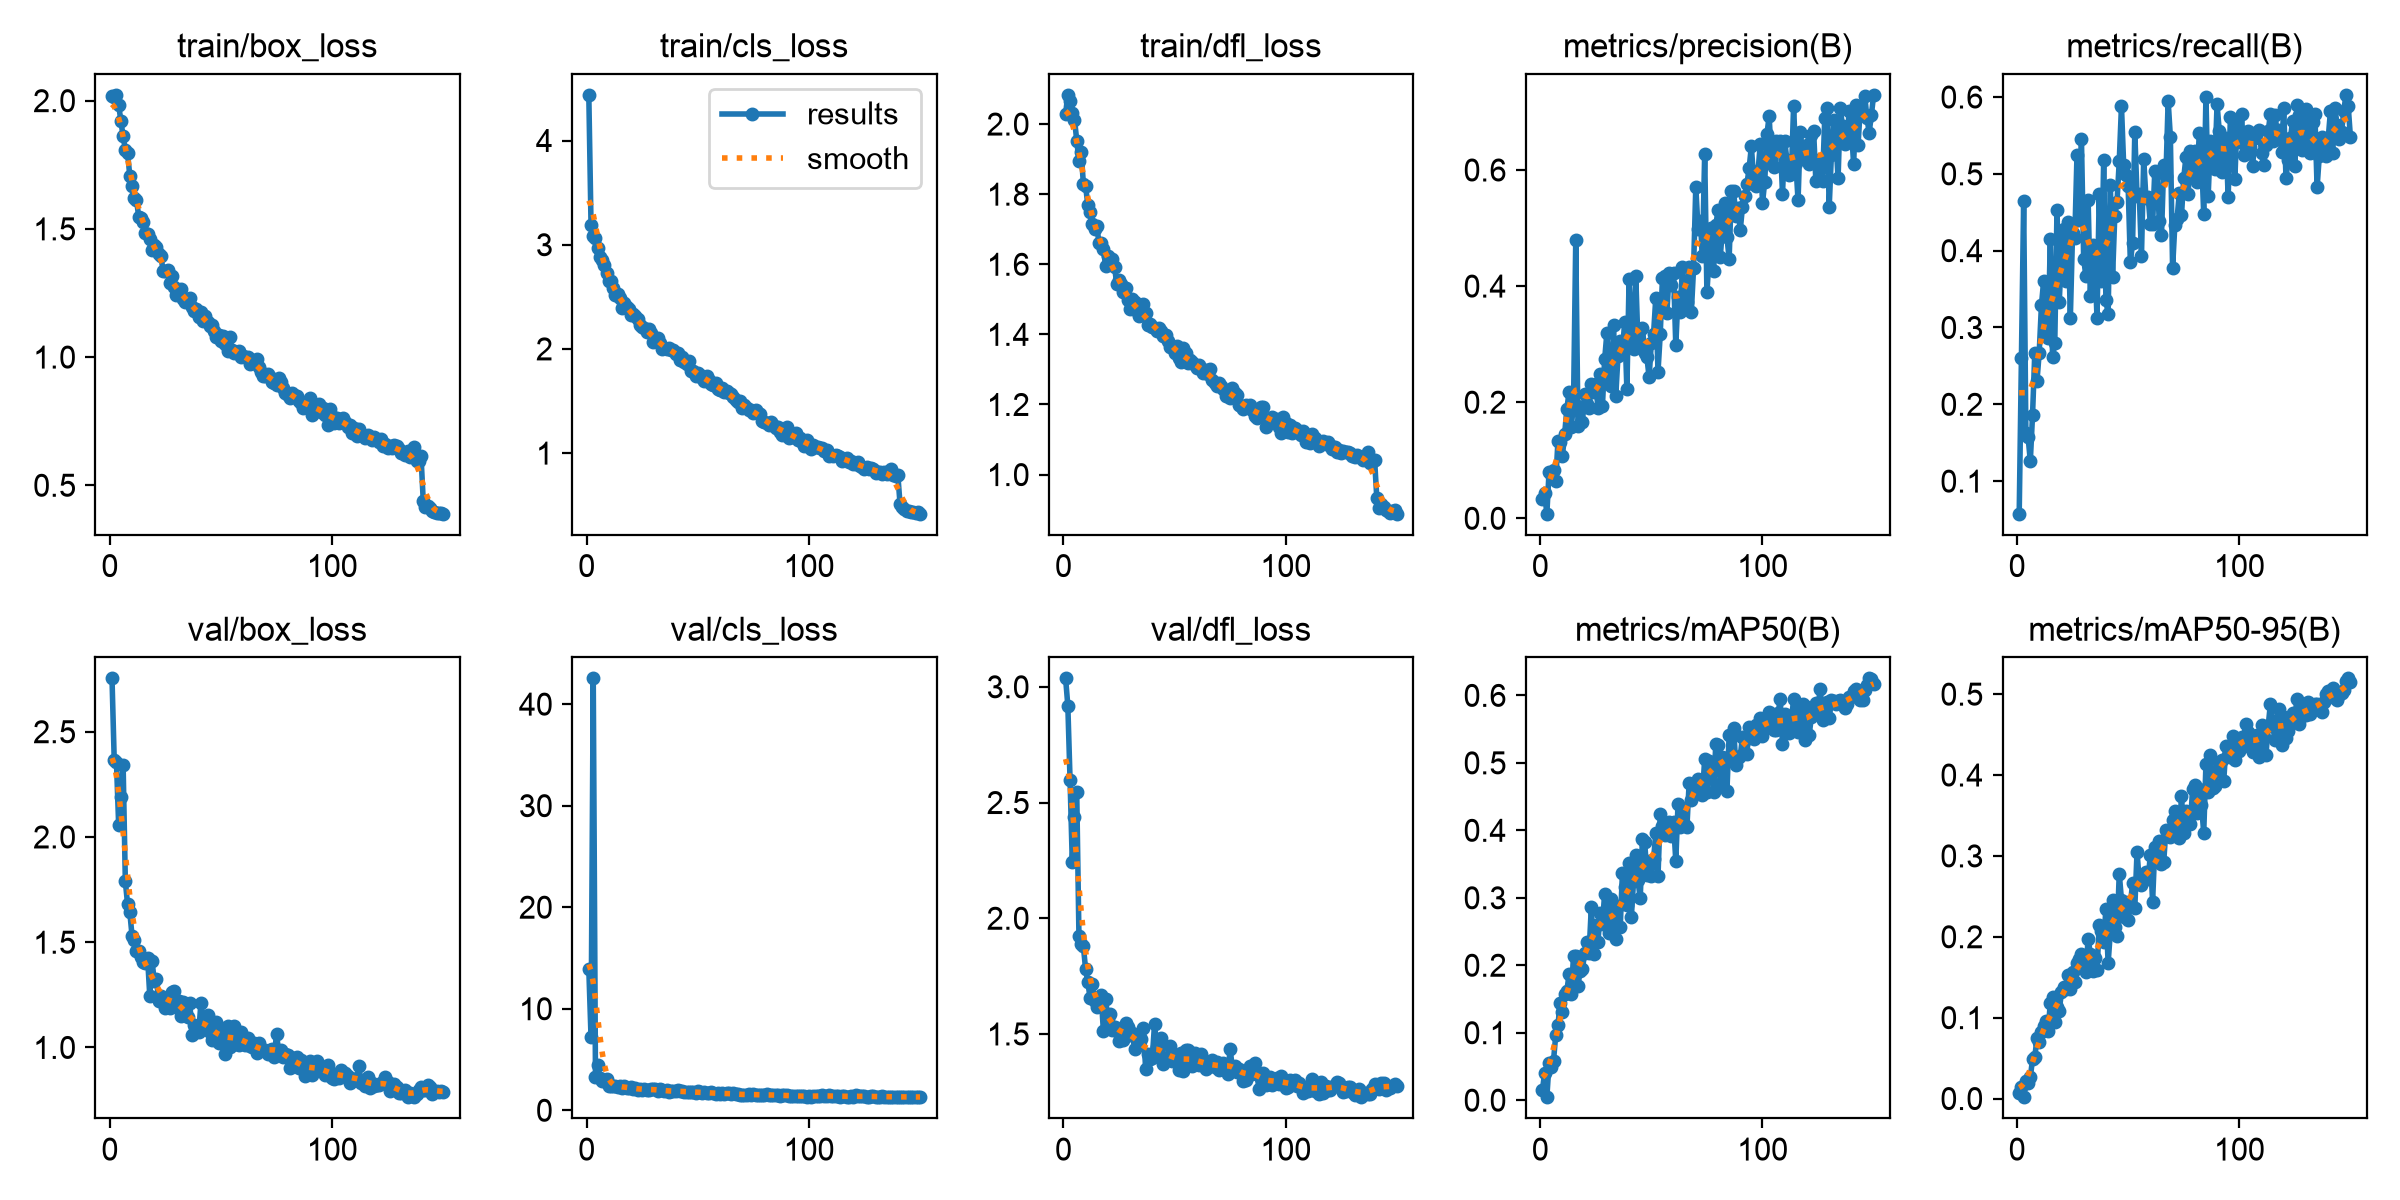

The data file committed next to this chart (first rows):
epoch, time, train/box_loss, train/cls_loss, train/dfl_loss, metrics/precision(B), metrics/recall(B), metrics/mAP50(B), metrics/mAP50-95(B), val/box_loss, val/cls_loss, val/dfl_loss, lr/pg0, lr/pg1, lr/pg2
1, 26.03, 2.02, 4.438, 2.029, 0.03285, 0.0576, 0.01505, 0.00646, 2.754, 13.91, 3.036, 0.0004113, 0.0004113, 0.0004113
2, 49.61, 2.014, 3.192, 2.083, 0.04314, 0.2609, 0.04018, 0.0138, 2.364, 7.205, 2.919, 0.0008225, 0.0008225, 0.0008225
3, 72.83, 2.023, 3.088, 2.065, 0.00792, 0.4643, 0.00443, 0.00166, 2.355, 42.54, 2.598, 0.001228, 0.001228, 0.001228
4, 96.26, 1.984, 3.062, 2.033, 0.08046, 0.1625, 0.05541, 0.02131, 2.055, 3.321, 2.243, 0.001225, 0.001225, 0.001225
5, 120.9, 1.92, 2.971, 2.013, 0.07649, 0.1572, 0.04903, 0.01913, 2.192, 4.44, 2.436, 0.001217, 0.001217, 0.001217
6, 145.7, 1.861, 2.885, 1.953, 0.08383, 0.1261, 0.05873, 0.02604, 2.343, 3.155, 2.547, 0.001209, 0.001209, 0.001209
7, 171.7, 1.809, 2.853, 1.895, 0.06368, 0.1862, 0.09649, 0.04891, 1.789, 2.846, 1.925, 0.0012, 0.0012, 0.0012
8, 195.7, 1.795, 2.804, 1.921, 0.1337, 0.2665, 0.1113, 0.0513, 1.681, 2.845, 1.889, 0.001192, 0.001192, 0.001192
9, 219.1, 1.708, 2.73, 1.829, 0.1309, 0.2303, 0.1446, 0.07431, 1.644, 3.079, 1.878, 0.001184, 0.001184, 0.001184
10, 242.5, 1.667, 2.653, 1.823, 0.1073, 0.2674, 0.131, 0.06952, 1.532, 2.433, 1.779, 0.001176, 0.001176, 0.001176
11, 265, 1.62, 2.654, 1.769, 0.1451, 0.3289, 0.1578, 0.08284, 1.512, 2.397, 1.724, 0.001167, 0.001167, 0.001167
12, 293.2, 1.614, 2.587, 1.75, 0.1884, 0.3609, 0.1623, 0.08936, 1.457, 2.377, 1.656, 0.001159, 0.001159, 0.001159
13, 324, 1.548, 2.522, 1.716, 0.2179, 0.2953, 0.1864, 0.09594, 1.459, 2.412, 1.715, 0.001151, 0.001151, 0.001151
14, 354.8, 1.543, 2.524, 1.7, 0.1572, 0.2869, 0.1572, 0.08395, 1.429, 2.296, 1.641, 0.001143, 0.001143, 0.001143
15, 384.8, 1.526, 2.49, 1.71, 0.1986, 0.4146, 0.2144, 0.1182, 1.405, 2.391, 1.618, 0.001135, 0.001135, 0.001135
16, 414.7, 1.485, 2.394, 1.662, 0.4788, 0.2615, 0.2142, 0.1258, 1.402, 2.209, 1.632, 0.001126, 0.001126, 0.001126
17, 444.9, 1.479, 2.44, 1.66, 0.1591, 0.2794, 0.1695, 0.09411, 1.427, 2.368, 1.667, 0.001118, 0.001118, 0.001118
18, 478.6, 1.461, 2.407, 1.644, 0.1921, 0.4528, 0.1921, 0.1128, 1.244, 2.243, 1.512, 0.00111, 0.00111, 0.00111
19, 511.7, 1.417, 2.384, 1.595, 0.1652, 0.3332, 0.1938, 0.1087, 1.412, 2.224, 1.651, 0.001102, 0.001102, 0.001102
20, 539.9, 1.437, 2.328, 1.624, 0.2148, 0.3942, 0.2186, 0.1314, 1.317, 2.245, 1.566, 0.001093, 0.001093, 0.001093
21, 566.9, 1.43, 2.336, 1.612, 0.1965, 0.428, 0.2344, 0.1378, 1.327, 2.106, 1.586, 0.001085, 0.001085, 0.001085
22, 593.8, 1.4, 2.311, 1.614, 0.1896, 0.3608, 0.2187, 0.135, 1.22, 2.192, 1.517, 0.001077, 0.001077, 0.001077
23, 619, 1.394, 2.284, 1.593, 0.2309, 0.4371, 0.2861, 0.1532, 1.246, 2.004, 1.529, 0.001069, 0.001069, 0.001069
24, 644.3, 1.336, 2.226, 1.544, 0.2173, 0.3124, 0.2161, 0.1356, 1.231, 2.115, 1.513, 0.00106, 0.00106, 0.00106
25, 672.3, 1.336, 2.213, 1.554, 0.2308, 0.423, 0.2594, 0.1562, 1.187, 2.038, 1.471, 0.001052, 0.001052, 0.001052
26, 699.4, 1.338, 2.201, 1.544, 0.1902, 0.4162, 0.2351, 0.144, 1.22, 2.06, 1.516, 0.001044, 0.001044, 0.001044
27, 727.9, 1.29, 2.163, 1.52, 0.2478, 0.5249, 0.2782, 0.1681, 1.186, 2.044, 1.475, 0.001035, 0.001035, 0.001035
28, 754.7, 1.317, 2.19, 1.534, 0.1935, 0.4399, 0.2615, 0.1729, 1.264, 1.989, 1.548, 0.001027, 0.001027, 0.001027
29, 783.6, 1.274, 2.15, 1.497, 0.2737, 0.545, 0.3061, 0.1786, 1.268, 2.096, 1.53, 0.001019, 0.001019, 0.001019
30, 811.2, 1.242, 2.066, 1.472, 0.319, 0.3892, 0.2649, 0.172, 1.191, 2.102, 1.495, 0.001011, 0.001011, 0.001011
31, 841.8, 1.257, 2.106, 1.5, 0.2365, 0.367, 0.2485, 0.1568, 1.219, 2.065, 1.505, 0.001002, 0.001002, 0.001002
32, 868.7, 1.267, 2.107, 1.492, 0.2284, 0.4662, 0.2984, 0.1976, 1.148, 1.918, 1.436, 0.0009942, 0.0009942, 0.0009942
33, 911, 1.227, 2.06, 1.466, 0.3327, 0.3404, 0.2638, 0.1791, 1.214, 2.088, 1.486, 0.000986, 0.000986, 0.000986
34, 950.6, 1.214, 1.996, 1.453, 0.2107, 0.4072, 0.2382, 0.1572, 1.18, 1.952, 1.454, 0.0009778, 0.0009778, 0.0009778
35, 1004, 1.222, 2.006, 1.456, 0.2794, 0.3898, 0.2872, 0.1734, 1.143, 1.899, 1.477, 0.0009695, 0.0009695, 0.0009695
36, 1040, 1.231, 1.995, 1.488, 0.3056, 0.3123, 0.2561, 0.1587, 1.213, 1.973, 1.528, 0.0009612, 0.0009612, 0.0009612
37, 1099, 1.197, 2.005, 1.462, 0.2874, 0.4742, 0.3374, 0.214, 1.058, 1.808, 1.348, 0.000953, 0.000953, 0.000953
38, 1139, 1.181, 1.991, 1.427, 0.3382, 0.36, 0.3166, 0.2069, 1.107, 1.855, 1.415, 0.0009447, 0.0009447, 0.0009447
39, 1189, 1.186, 1.987, 1.43, 0.2225, 0.5183, 0.2892, 0.1941, 1.092, 1.887, 1.393, 0.0009365, 0.0009365, 0.0009365
40, 1252, 1.157, 1.954, 1.42, 0.4128, 0.336, 0.3516, 0.234, 1.072, 1.866, 1.398, 0.0009283, 0.0009283, 0.0009283
41, 1309, 1.174, 1.962, 1.418, 0.3222, 0.3169, 0.2712, 0.1672, 1.211, 1.967, 1.541, 0.00092, 0.00092, 0.00092
42, 1368, 1.14, 1.897, 1.411, 0.2914, 0.486, 0.3249, 0.2072, 1.121, 1.868, 1.445, 0.0009118, 0.0009118, 0.0009118
43, 1451, 1.158, 1.924, 1.418, 0.4172, 0.3658, 0.3627, 0.2454, 1.107, 1.883, 1.415, 0.0009035, 0.0009035, 0.0009035
44, 1483, 1.137, 1.874, 1.41, 0.3001, 0.4458, 0.3259, 0.2119, 1.152, 1.829, 1.484, 0.0008952, 0.0008952, 0.0008952
45, 1522, 1.121, 1.858, 1.397, 0.3246, 0.4638, 0.299, 0.2009, 1.074, 1.827, 1.368, 0.000887, 0.000887, 0.000887
46, 1590, 1.126, 1.881, 1.399, 0.3276, 0.5163, 0.3876, 0.2782, 1.035, 1.782, 1.389, 0.0008787, 0.0008787, 0.0008787
47, 1657, 1.1, 1.787, 1.382, 0.2851, 0.5884, 0.3832, 0.2459, 1.058, 1.768, 1.402, 0.0008705, 0.0008705, 0.0008705
48, 1723, 1.079, 1.786, 1.363, 0.2777, 0.511, 0.3333, 0.2244, 1.119, 1.821, 1.447, 0.0008622, 0.0008622, 0.0008622
49, 1774, 1.087, 1.738, 1.366, 0.243, 0.4989, 0.3542, 0.2435, 1.022, 1.734, 1.382, 0.000854, 0.000854, 0.000854
50, 1833, 1.062, 1.765, 1.347, 0.3024, 0.4842, 0.3328, 0.2214, 1.091, 1.851, 1.409, 0.0008458, 0.0008458, 0.0008458
51, 1889, 1.084, 1.748, 1.366, 0.3178, 0.3849, 0.357, 0.2401, 1.057, 1.832, 1.399, 0.0008375, 0.0008375, 0.0008375
52, 1945, 1.051, 1.722, 1.333, 0.3792, 0.4099, 0.3958, 0.2662, 0.9686, 1.677, 1.346, 0.0008293, 0.0008293, 0.0008293
53, 1989, 1.024, 1.689, 1.322, 0.2526, 0.5545, 0.3328, 0.2358, 1.103, 1.835, 1.417, 0.000821, 0.000821, 0.000821
54, 2032, 1.077, 1.745, 1.362, 0.3168, 0.4714, 0.4245, 0.3047, 1.003, 1.665, 1.339, 0.0008127, 0.0008127, 0.0008127
55, 2078, 1.03, 1.702, 1.347, 0.4142, 0.4743, 0.4061, 0.2694, 1.061, 1.66, 1.429, 0.0008045, 0.0008045, 0.0008045
56, 2112, 1.015, 1.666, 1.317, 0.4182, 0.3931, 0.3927, 0.2635, 1.104, 1.782, 1.431, 0.0007962, 0.0007962, 0.0007962
57, 2144, 1.019, 1.654, 1.327, 0.3534, 0.5192, 0.3953, 0.272, 1.015, 1.7, 1.379, 0.000788, 0.000788, 0.000788
58, 2189, 1.024, 1.67, 1.322, 0.4229, 0.4692, 0.4128, 0.2807, 1.014, 1.588, 1.36, 0.0007797, 0.0007797, 0.0007797
59, 2224, 1, 1.616, 1.313, 0.4014, 0.4701, 0.392, 0.2711, 1.075, 1.713, 1.419, 0.0007715, 0.0007715, 0.0007715
60, 2256, 1.003, 1.603, 1.305, 0.423, 0.4344, 0.4117, 0.3013, 1.029, 1.624, 1.378, 0.0007633, 0.0007633, 0.0007633
... 90 more rows
